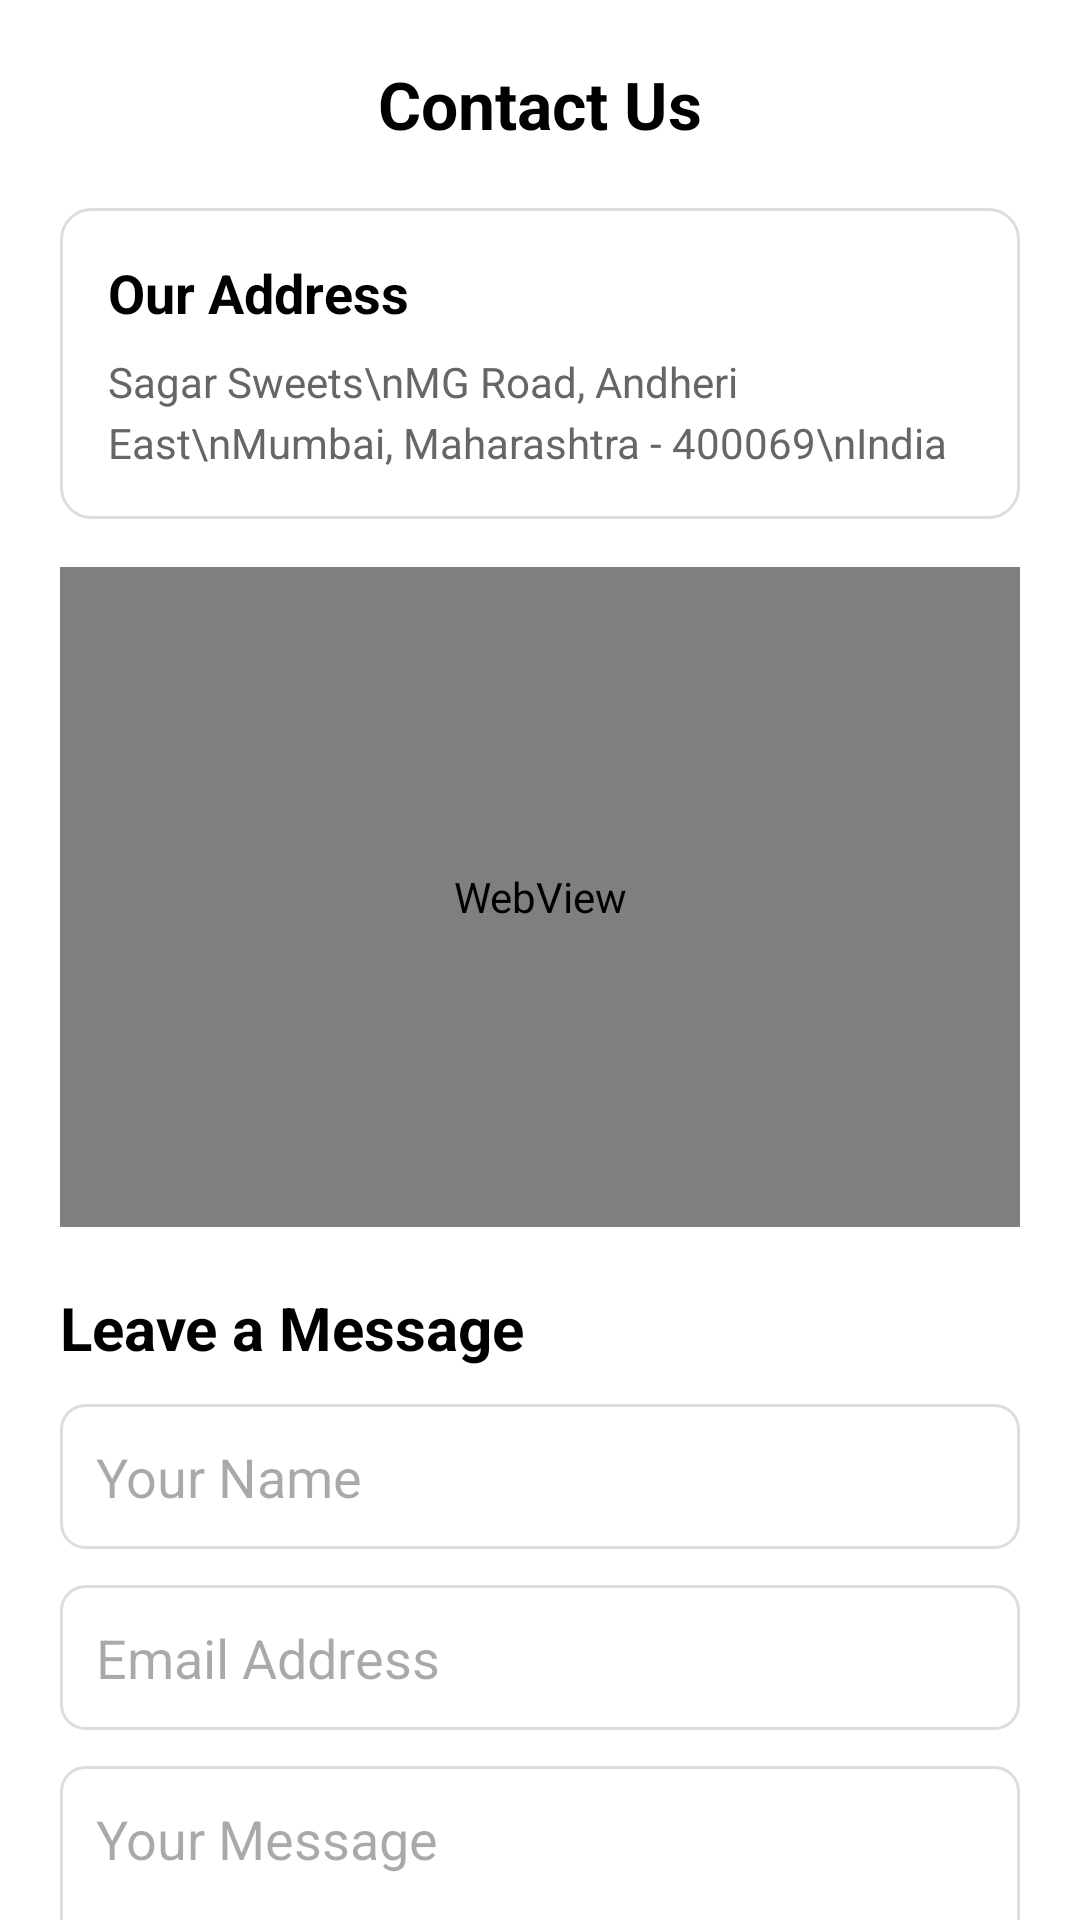

Reconstruct the res/layout file that produces this screen, plus the resources it refers to.
<!-- AndroidManifest.xml: application theme Theme.SagarSweets -->
<!-- res/layout/fragment_contact_us.xml -->
<?xml version="1.0" encoding="utf-8"?>
<androidx.core.widget.NestedScrollView xmlns:android="http://schemas.android.com/apk/res/android"
    xmlns:tools="http://schemas.android.com/tools"
    xmlns:app="http://schemas.android.com/apk/res-auto"
    android:id="@+id/main"
    android:layout_width="match_parent"
    android:layout_height="match_parent"
    android:fillViewport="true"
    android:fitsSystemWindows="true"
    android:background="@color/white"
    tools:context=".ContactUsFragment">

    <LinearLayout
        android:layout_width="match_parent"
        android:layout_height="wrap_content"
        android:orientation="vertical"
        android:padding="20dp">

        
        <TextView
            android:layout_width="wrap_content"
            android:layout_height="wrap_content"
            android:text="Contact Us"
            android:textSize="22sp"
            android:textStyle="bold"
            android:textColor="@color/black"
            android:layout_gravity="center_horizontal"
            android:paddingBottom="20dp"/>

        
        <LinearLayout
            android:layout_width="match_parent"
            android:layout_height="wrap_content"
            android:orientation="vertical"
            android:background="@drawable/card_bg"
            android:padding="16dp"
            android:layout_marginBottom="16dp">

            <TextView
                android:layout_width="wrap_content"
                android:layout_height="wrap_content"
                android:text="Our Address"
                android:textSize="18sp"
                android:textStyle="bold"
                android:textColor="@color/black"
                android:layout_marginBottom="8dp"/>

            <TextView
                android:id="@+id/tvAddress"
                android:layout_width="wrap_content"
                android:layout_height="wrap_content"
                android:text="Sagar Sweets\nMG Road, Andheri East\nMumbai, Maharashtra - 400069\nIndia"
                android:textSize="14sp"
                android:textColor="#666666"
                android:lineSpacingExtra="4dp"/>

        </LinearLayout>

        
        <LinearLayout
            android:layout_width="match_parent"
            android:layout_height="220dp"
            android:background="@drawable/card_bg"
            android:layout_marginBottom="20dp">

            <WebView
                android:id="@+id/mapWebView"
                android:layout_width="match_parent"
                android:layout_height="match_parent"
                android:overScrollMode="never"
                android:background="@android:color/transparent"
                android:focusable="false"
                android:focusableInTouchMode="false"/>
        </LinearLayout>

        
        <TextView
            android:layout_width="wrap_content"
            android:layout_height="wrap_content"
            android:text="Leave a Message"
            android:textSize="20sp"
            android:textStyle="bold"
            android:textColor="@color/black"
            android:paddingBottom="12dp"/>
        
        <TextView
            android:id="@+id/tvSuccess"
            android:layout_width="match_parent"
            android:layout_height="wrap_content"
            android:layout_marginTop="12dp"
            android:padding="10dp"
            android:text="Invalid mobile number or password"
            android:textSize="14sp"
            android:textColor="#D32F2F"
            android:background="@drawable/bg_success"
            android:visibility="gone"
            android:drawableStart="@drawable/ic_success"
            android:drawablePadding="8dp"
            android:fontFamily="sans-serif-medium"
            />
        <TextView
            android:id="@+id/tvError"
            android:layout_width="match_parent"
            android:layout_height="wrap_content"
            android:layout_marginTop="12dp"
            android:padding="10dp"
            android:text="Invalid mobile number or password"
            android:textSize="14sp"
            android:textColor="#D32F2F"
            android:background="@drawable/bg_error"
            android:visibility="gone"
            android:drawableStart="@drawable/ic_error"
            android:drawablePadding="8dp"
            android:fontFamily="sans-serif-medium"/>
        <EditText
            android:id="@+id/etName"
            android:layout_width="match_parent"
            android:layout_height="wrap_content"
            android:hint="Your Name"
            android:background="@drawable/edittext_bg"
            android:padding="12dp"
            android:layout_marginBottom="12dp"
            android:inputType="textPersonName"/>

        <EditText
            android:id="@+id/etEmail"
            android:layout_width="match_parent"
            android:layout_height="wrap_content"
            android:hint="Email Address"
            android:inputType="textEmailAddress"
            android:background="@drawable/edittext_bg"
            android:padding="12dp"
            android:layout_marginBottom="12dp"/>

        <EditText
            android:id="@+id/etMessage"
            android:layout_width="match_parent"
            android:layout_height="120dp"
            android:hint="Your Message"
            android:inputType="textMultiLine"
            android:gravity="top"
            android:background="@drawable/edittext_bg"
            android:padding="12dp"
            android:layout_marginBottom="20dp"/>

        <FrameLayout
            android:layout_width="match_parent"
            android:layout_height="wrap_content"
            android:layout_marginTop="20dp">

            <com.google.android.material.button.MaterialButton
                android:id="@+id/btnSendMessage"
                android:layout_width="match_parent"
                android:layout_height="wrap_content"
                android:padding="14dp"
                android:text="Send Message"
                android:textAllCaps="false"
                android:textSize="16sp"
                app:backgroundTint="@color/sagar_button" />

            <ProgressBar
                android:id="@+id/progressCanctus"
                android:layout_width="24dp"
                android:layout_height="24dp"
                android:layout_gravity="center"
                android:indeterminate="true"
                android:visibility="gone" />

        </FrameLayout>


    </LinearLayout>

</androidx.core.widget.NestedScrollView>
<!-- resources referenced by this layout -->
<resources>
  <color name="black">#FF000000</color>
  <color name="white">#FFFFFFFF</color>
  <!-- drawable bg_error (drawable) -->
  <?xml version="1.0" encoding="utf-8"?>
  <shape xmlns:android="http://schemas.android.com/apk/res/android">
      <solid android:color="#FFF1F1"/>
      <stroke
          android:width="1dp"
          android:color="#F44336"/>
      <corners android:radius="6dp"/>
  </shape>
  <!-- drawable bg_success (drawable) -->
  <?xml version="1.0" encoding="utf-8"?>
  <shape xmlns:android="http://schemas.android.com/apk/res/android">
      <solid android:color="#E8F5E9"/>
      <stroke android:width="1dp" android:color="#2E7D32"/>
      <corners android:radius="8dp"/>
  </shape>
  <!-- drawable card_bg (drawable) -->
  <shape xmlns:android="http://schemas.android.com/apk/res/android">
      <solid android:color="@color/white"/>
      <corners android:radius="10dp"/>
      <stroke android:width="1dp" android:color="#DDDDDD"/>
  </shape>
  <!-- drawable edittext_bg (drawable) -->
  <?xml version="1.0" encoding="utf-8"?>
  <shape xmlns:android="http://schemas.android.com/apk/res/android">
      <solid android:color="@color/white"/>
      <corners android:radius="8dp"/>
      <stroke
          android:width="1dp"
          android:color="#DDDDDD"/>
  </shape>
  <!-- drawable ic_error (drawable) -->
  <?xml version="1.0" encoding="utf-8"?>
  <vector xmlns:android="http://schemas.android.com/apk/res/android"
      android:width="24dp"
      android:height="24dp"
      android:viewportWidth="24"
      android:viewportHeight="24">
      <path
          android:fillColor="#D32F2F"
          android:pathData="M12,2C6.48,2 2,6.48 2,12s4.48,10 10,10 10,-4.48 10,-10S17.52,2 12,2zM11,7h2v6h-2zm0,8h2v2h-2z"/>
  </vector>
  <!-- drawable ic_success (drawable) -->
  <?xml version="1.0" encoding="utf-8"?>
  <vector xmlns:android="http://schemas.android.com/apk/res/android"
      android:width="24dp"
      android:height="24dp"
      android:viewportWidth="24"
      android:viewportHeight="24">
      <path
          android:fillColor="#2E7D32"
          android:pathData="M12,2C6.48,2 2,6.48 2,12s4.48,10 10,10 10,-4.48 10,-10S17.52,2 12,2zm-1,14l-4,-4 1.41,-1.41L11,12.17l5.59,-5.59L18,8l-7,8z"/>
  </vector>
  <style name="Theme.SagarSweets" parent="Base.Theme.SagarSweets" />
  <style name="Base.Theme.SagarSweets" parent="Theme.Material3.DayNight.NoActionBar">
          
          
          <item name="colorPrimary">@color/md_theme_primary</item>
          <item name="colorSecondary">@color/md_theme_secondary</item>
      </style>
  <color name="md_theme_primary">#8B0000</color>
  <color name="md_theme_secondary">#FFB703</color>
</resources>
